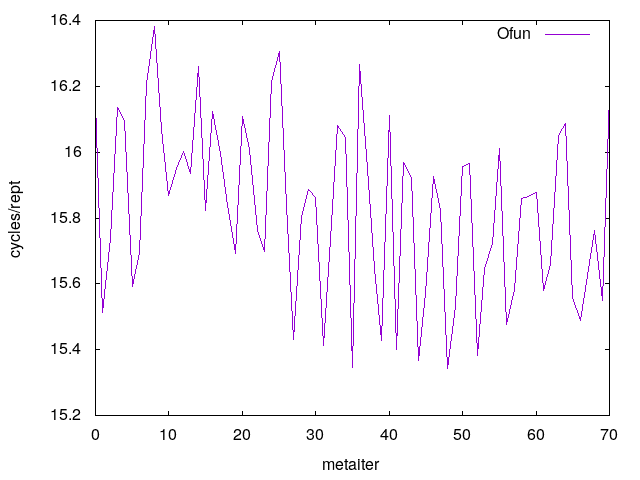

Source data for this figure (header and first rows):
0	16.148226
1	15.51
2	15.74
3	16.14
4	16.1
5	15.59
6	15.69
7	16.21
8	16.38
9	16.07
10	15.87
11	15.95
12	16
13	15.93
14	16.26
15	15.82
16	16.12
17	16
18	15.84
19	15.69
20	16.11
21	16.01
22	15.76
23	15.7
24	16.22
25	16.31
26	15.84
27	15.43
28	15.8
29	15.89
30	15.86
31	15.41
32	15.73
33	16.08
34	16.05
35	15.35
36	16.27
37	15.95
38	15.65
39	15.43
40	16.11
41	15.4
42	15.97
43	15.92
44	15.37
45	15.57
46	15.93
47	15.82
48	15.34
49	15.53
50	15.96
51	15.97
52	15.38
53	15.65
54	15.72
55	16.01
56	15.48
57	15.58
58	15.86
59	15.87
60	15.88
... 10 more rows
